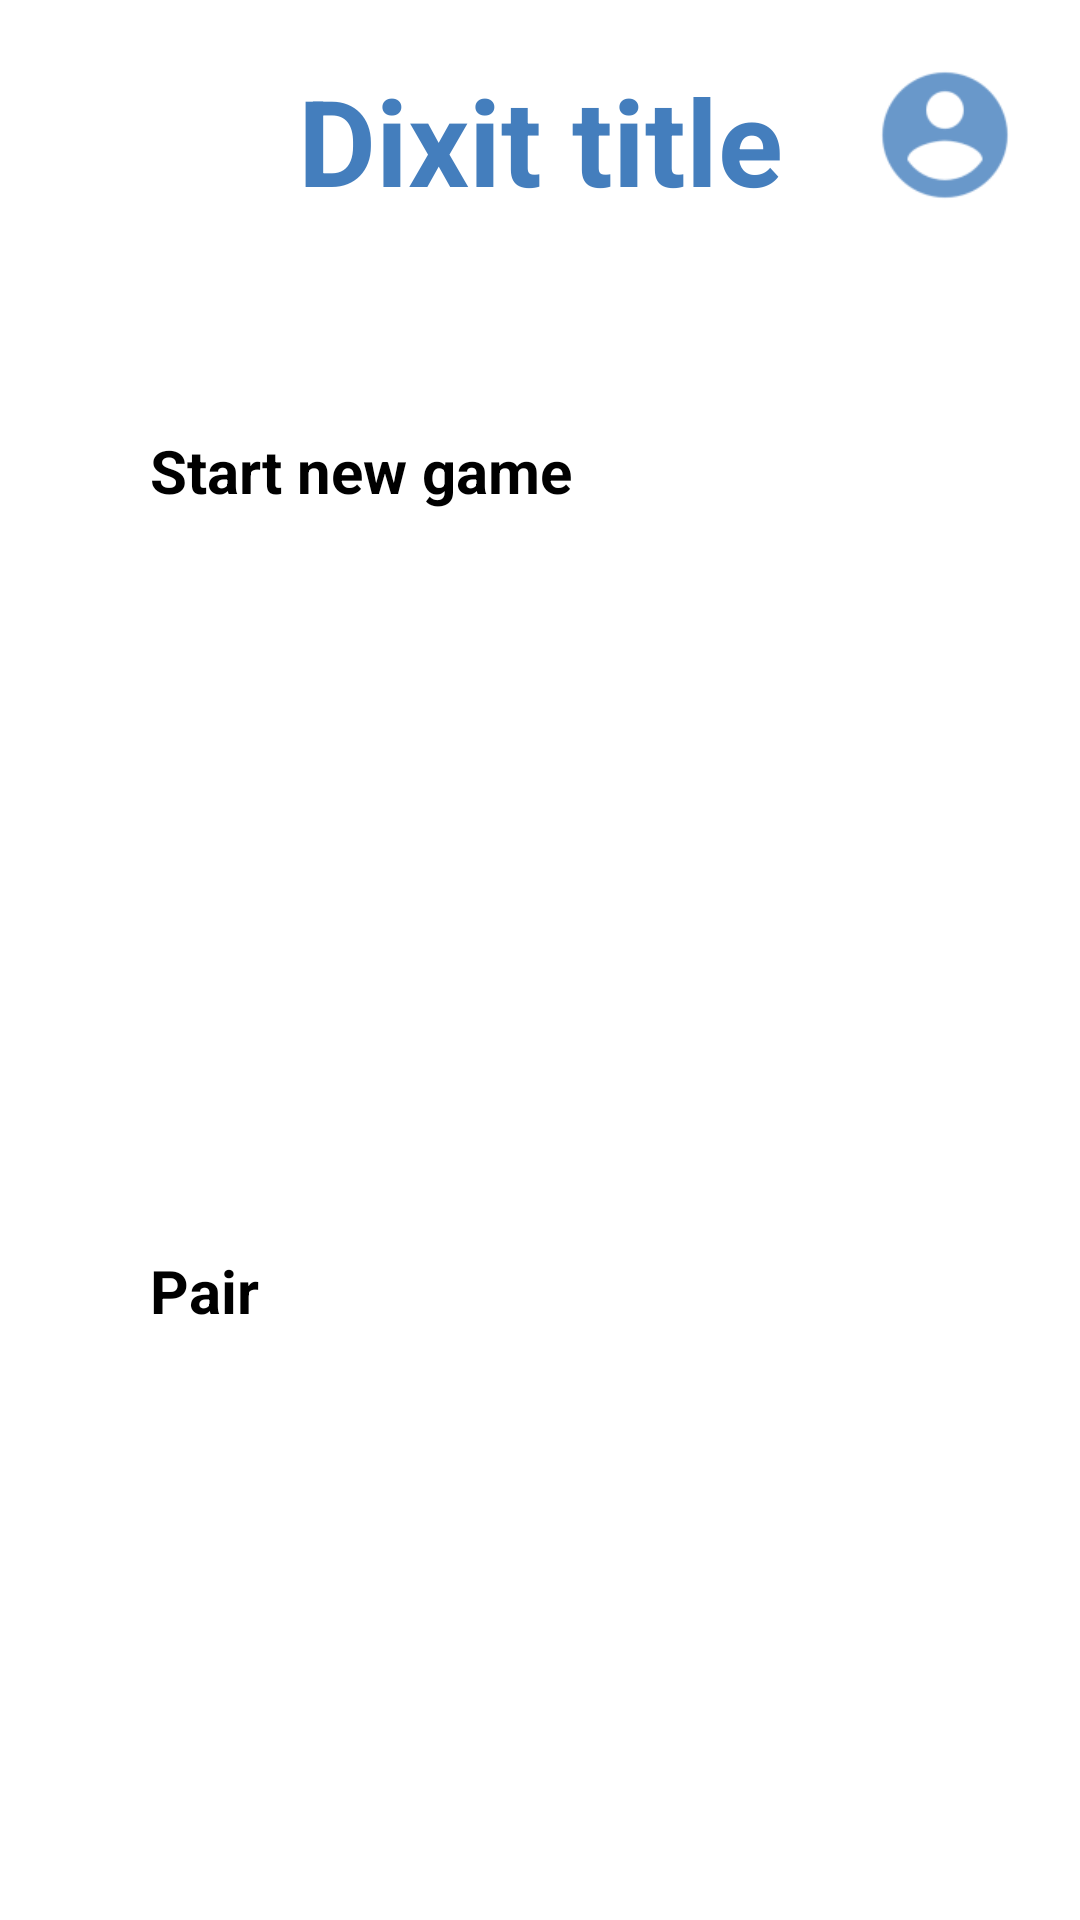

Produce the Android XML layout that renders to this screen, including the resource entries it uses.
<!-- AndroidManifest.xml: activity theme Theme.AppCompat.Light.NoActionBar.FullScreen -->
<!-- res/layout/activity_main.xml -->
<RelativeLayout xmlns:android="http://schemas.android.com/apk/res/android"
    xmlns:tools="http://schemas.android.com/tools"
    android:layout_width="match_parent"
    android:layout_height="match_parent"
    tools:context="com.ludic.nearbysolution.dixitdemoapp.MainActivity"
    >

    <ImageView
        android:id="@+id/user_data"
        android:layout_width="50dp"
        android:layout_height="50dp"
        android:layout_alignParentTop="true"
        android:layout_alignParentRight="true"
        android:src="@drawable/user_data_image"
        android:layout_marginTop="20dp"
        android:layout_marginRight="20dp"
        />

    
    <TextView
        android:id="@+id/title"
        android:layout_width="match_parent"
        android:layout_height="wrap_content"
        android:text="Dixit title"
        android:gravity="center"
        android:textSize="40dp"
        android:textStyle="bold"
        android:layout_margin="20dp"
        android:textColor="@color/colorAccent"/>
    <LinearLayout
        android:layout_width="match_parent"
        android:layout_height="match_parent"
        android:orientation="vertical"
        android:layout_below="@+id/title"
        >

        <Button
            android:id="@+id/start_game"
            android:theme="@style/main_buttons"
            android:layout_width="match_parent"
            android:layout_height="0dp"
            android:layout_margin="50dp"
            android:layout_weight="1"
            android:text="Start new game"
            android:textSize="20dp"
            android:textStyle="bold"/>
        <Button
            android:id="@+id/pair"
            android:theme="@style/main_buttons"
            android:layout_width="match_parent"
            android:layout_height="0dp"
            android:layout_margin="50dp"
            android:layout_weight="1"
            android:text="Pair"
            android:textSize="20dp"
            android:textStyle="bold"/>
    </LinearLayout>

    
    
        
        
        

        
            
            
            
            
            
            
            
            

            
                
                
                
                
                
                

        
    

</RelativeLayout>
<!-- resources referenced by this layout -->
<resources>
  <color name="black_overlay">#66000000</color>
  <color name="colorAccent">#447EBD</color>
  <!-- drawable user_data_image: png bitmap (drawable-hdpi, 1060 bytes) -->
  <string name="dummy_button">Dummy Button</string>
  <style name="main_buttons" parent="Theme.AppCompat.Light">
          <item name="colorControlHighlight">@color/colorPrimary</item>
          <item name="colorButtonNormal">@color/colorPrimaryDark</item>
      </style>
  <color name="colorPrimary">#F33014</color>
  <color name="colorPrimaryDark">#F2AF3E</color>
</resources>
